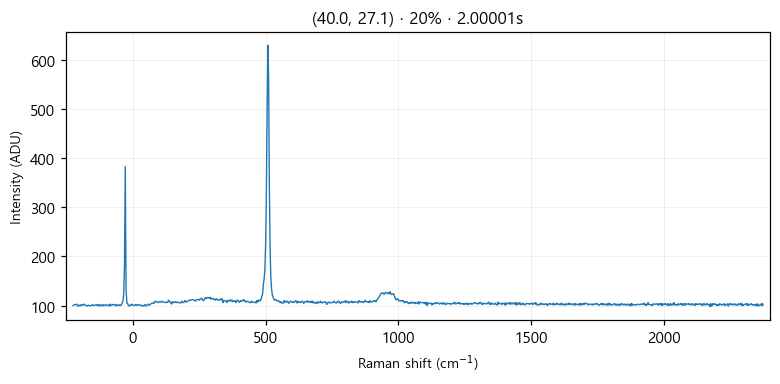

Source data for this figure (header and first rows):
# laser_power_pct, 20
# exposure_time, 2
# laser_nm, 532
# mode, single
pixel_index, raman_shift_cm-1, wavelength_nm, intensity
0, -224.8, 525.7, 100.0
1, -221.8, 525.8, 101.0
2, -218.7, 525.9, 102.0
3, -215.6, 526, 102.0
4, -212.6, 526.1, 102.0
5, -209.5, 526.2, 103.0
6, -206.5, 526.2, 99.0
7, -203.4, 526.3, 99.0
8, -200.3, 526.4, 101.0
9, -197.3, 526.5, 99.0
10, -194.2, 526.6, 102.0
11, -191.2, 526.7, 102.0
12, -188.1, 526.7, 100.0
13, -185.1, 526.8, 102.0
14, -182, 526.9, 103.0
15, -179, 527, 101.0
16, -175.9, 527.1, 100.0
17, -172.9, 527.2, 99.0
18, -169.8, 527.3, 100.0
19, -166.8, 527.3, 101.0
20, -163.7, 527.4, 100.0
21, -160.7, 527.5, 99.0
22, -157.6, 527.6, 100.0
23, -154.6, 527.7, 100.0
24, -151.6, 527.8, 102.0
25, -148.5, 527.9, 100.0
26, -145.5, 527.9, 100.0
27, -142.4, 528, 101.0
28, -139.4, 528.1, 101.0
29, -136.4, 528.2, 102.0
30, -133.3, 528.3, 100.0
31, -130.3, 528.4, 102.0
32, -127.3, 528.4, 99.0
33, -124.3, 528.5, 102.0
34, -121.2, 528.6, 100.0
35, -118.2, 528.7, 101.0
36, -115.2, 528.8, 99.0
37, -112.2, 528.9, 102.0
38, -109.1, 529, 100.0
39, -106.1, 529, 100.0
40, -103.1, 529.1, 102.0
41, -100.1, 529.2, 101.0
42, -97.05, 529.3, 100.0
43, -94.03, 529.4, 101.0
44, -91.01, 529.5, 101.0
45, -88, 529.5, 99.0
46, -84.98, 529.6, 103.0
47, -81.97, 529.7, 101.0
48, -78.96, 529.8, 100.0
49, -75.95, 529.9, 102.0
50, -72.94, 530, 102.0
51, -69.93, 530, 102.0
52, -66.93, 530.1, 102.0
53, -63.92, 530.2, 99.0
54, -60.92, 530.3, 102.0
55, -57.91, 530.4, 100.0
... 968 more rows
